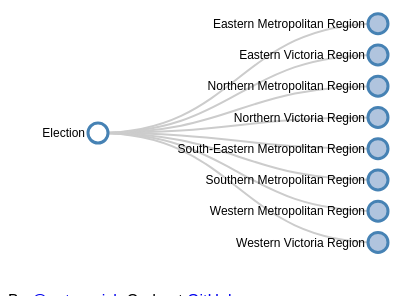
D3 v4 page, settled after 480 driven frames (8 s of simulated time); the page loaded 1 data file(s).



d3.json("groups_trunc.json", function(treeData){
// Set the dimensions and margins of the diagram
var margin = {top: 20, right: 90, bottom: 30, left: 90},
    width = 1600 - margin.left - margin.right,
    height = 300 - margin.top - margin.bottom;

// append the svg object to the body of the page
// appends a 'group' element to 'svg'
// moves the 'group' element to the top left margin
var svg = d3.select("#chart").append("svg")
    .attr("width", width + margin.right + margin.left)
    .attr("height", height + margin.top + margin.bottom)
  .append("g")
    .attr("transform", "translate("
          + margin.left + "," + margin.top + ")");

var i = 0,
    duration = 750,
    root;

// Assigns parent, children, height, depth
root = d3.hierarchy(treeData, function(d) { return d.children; });
root.x0 = height / 2;
root.y0 = 0;

// collapse ticket if only one
    console.log(root);



root.sort(function(a,b){
  if(a.data.order && b.data.order){
        return d3.ascending(parseInt(a.data.order), parseInt(b.data.order));
   }
   else return 1;
});


// Collapse after the second level
root.children.forEach(collapse);

    

// declares a tree layout and assigns the size
var tree = d3.tree().size([height, width]);


update(root);

// Collapse the node and all it's children
function collapse(d) {
  if(d.children) {
    d._children = d.children
    d._children.forEach(collapse)
    d.children = null
  }
}

function update(source) {

    var newHeight = Math.max(tree(root).descendants().length * 20, height);
    d3.select('svg')
      .attr("width", width + margin.right + margin.left)
      .attr("height", newHeight + margin.top + margin.bottom);

    tree = d3.tree().size([newHeight, width]);

  // Assigns the x and y position for the nodes
  var treeData = tree(root).sort(function(a,b){
        if(a.data.order && b.data.order){ 
             return d3.ascending(parseInt(a.data.order), parseInt(b.data.order));
        }
        else return 1;
    });

  // Compute the new tree layout.
  var nodes = treeData.descendants(),
      links = treeData.descendants().slice(1);

  // Normalize for fixed-depth.
  nodes.forEach(function(d){ d.y = d.depth * 280});

  // ****************** Nodes section ***************************

  // Update the nodes...
  var node = svg.selectAll('g.node')
      .data(nodes, function(d) {return d.id || (d.id = ++i); });

  // Enter any new modes at the parent's previous position.
  var nodeEnter = node.enter().append('g')
      .attr('class', 'node')
      .attr("transform", function(d) {
        return "translate(" + source.y0 + "," + source.x0 + ")";
    })
    .on('click', click);

  // Add Circle for the nodes
  nodeEnter.append('circle')
      .attr('class', 'node')
      .attr('r', 1e-6)
      .style("fill", function(d) {
          return d._children ? "lightsteelblue" : "#fff";
      });

  // Add labels for the nodes
  nodeEnter.append('text')
      .attr("dy", ".35em")
      .attr("x", function(d) {
          return d.children || d._children ? -13 : 13;
      })
      .attr("text-anchor", function(d) {
          return d.children || d._children ? "end" : "start";
      })
      .text(function(d) { return d.data.order ?  d.data.order + " " + d.data.name : d.data.name; });

  // UPDATE
  var nodeUpdate = nodeEnter.merge(node);

  // Transition to the proper position for the node
  nodeUpdate.transition()
    .duration(duration)
    .attr("transform", function(d) { 
        return "translate(" + d.y + "," + d.x + ")";
     });

  // Update the node attributes and style
  nodeUpdate.select('circle.node')
    .attr('r', 10)
    .style("fill", function(d) {
        return d._children ? "lightsteelblue" : "#fff";
    })
    .attr('cursor', 'pointer');


  // Remove any exiting nodes
  var nodeExit = node.exit().transition()
      .duration(duration)
      .attr("transform", function(d) {
          return "translate(" + source.y + "," + source.x + ")";
      })
      .remove();

  // On exit reduce the node circles size to 0
  nodeExit.select('circle')
    .attr('r', 1e-6);

  // On exit reduce the opacity of text labels
  nodeExit.select('text')
    .style('fill-opacity', 1e-6);

  // ****************** links section ***************************

  // Update the links...
  var link = svg.selectAll('path.link')
      .data(links, function(d) { return d.id; });

  // Enter any new links at the parent's previous position.
  var linkEnter = link.enter().insert('path', "g")
      .attr("class", "link")
      .attr('d', function(d){
        var o = {x: source.x0, y: source.y0}
        return diagonal(o, o)
      });

  // UPDATE
  var linkUpdate = linkEnter.merge(link);

  // Transition back to the parent element position
  linkUpdate.transition()
      .duration(duration)
      .attr('d', function(d){ return diagonal(d, d.parent) });

  // Remove any exiting links
  var linkExit = link.exit().transition()
      .duration(duration)
      .attr('d', function(d) {
        var o = {x: source.x, y: source.y}
        return diagonal(o, o)
      })
      .remove();

  // Store the old positions for transition.
  nodes.forEach(function(d){
    d.x0 = d.x;
    d.y0 = d.y;
  });

  // Creates a curved (diagonal) path from parent to the child nodes
  function diagonal(s, d) {

    path = `M ${s.y} ${s.x}
            C ${(s.y + d.y) / 2} ${s.x},
              ${(s.y + d.y) / 2} ${d.x},
              ${d.y} ${d.x}`

    return path
  }

  // Toggle children on click.
  function click(d) {
    if (d.children) {
        d._children = d.children;
        d.children = null;
      } else {
        d.children = d._children;
        d._children = null;
      }
    update(d);
  }
}

});



### data: groups_trunc.json
{
 "children": [
  {
   "name": "Eastern Metropolitan Region",
   "children": [
    "{... 3 keys}",
    "{... 3 keys}",
    "{... 3 keys}",
    "{... 3 keys}",
    "{... 3 keys}",
    "{... 3 keys}",
    "{... 3 keys}",
    "{... 3 keys}",
    "... 10 more items"
   ],
   "category": "Contest"
  },
  {
   "category": "Contest",
   "children": [
    "{... 3 keys}",
    "{... 3 keys}",
    "{... 3 keys}",
    "{... 3 keys}",
    "{... 3 keys}",
    "{... 3 keys}",
    "{... 3 keys}",
    "{... 3 keys}",
    "... 10 more items"
   ],
   "name": "Eastern Victoria Region"
  },
  {
   "name": "Northern Metropolitan Region",
   "category": "Contest",
   "children": [
    "{... 3 keys}",
    "{... 3 keys}",
    "{... 3 keys}",
    "{... 3 keys}",
    "{... 3 keys}",
    "{... 3 keys}",
    "{... 3 keys}",
    "{... 3 keys}",
    "... 11 more items"
   ]
  },
  {
   "name": "Northern Victoria Region",
   "children": [
    "{... 3 keys}",
    "{... 3 keys}",
    "{... 3 keys}",
    "{... 3 keys}",
    "{... 3 keys}",
    "{... 3 keys}",
    "{... 3 keys}",
    "{... 3 keys}",
    "... 10 more items"
   ],
   "category": "Contest"
  },
  {
   "category": "Contest",
   "children": [
    "{... 3 keys}",
    "{... 3 keys}",
    "{... 3 keys}",
    "{... 3 keys}",
    "{... 3 keys}",
    "{... 3 keys}",
    "{... 3 keys}",
    "{... 3 keys}",
    "... 11 more items"
   ],
   "name": "South-Eastern Metropolitan Region"
  },
  {
   "name": "Southern Metropolitan Region",
   "children": [
    "{... 3 keys}",
    "{... 3 keys}",
    "{... 3 keys}",
    "{... 3 keys}",
    "{... 3 keys}",
    "{... 3 keys}",
    "{... 3 keys}",
    "{... 3 keys}",
    "... 10 more items"
   ],
   "category": "Contest"
  },
  {
   "category": "Contest",
   "children": [
    "{... 3 keys}",
    "{... 3 keys}",
    "{... 3 keys}",
    "{... 3 keys}",
    "{... 3 keys}",
    "{... 3 keys}",
    "{... 3 keys}",
    "{... 3 keys}",
    "... 10 more items"
   ],
   "name": "Western Metropolitan Region"
  },
  {
   "name": "Western Victoria Region",
   "category": "Contest",
   "children": [
    "{... 3 keys}",
    "{... 3 keys}",
    "{... 3 keys}",
    "{... 3 keys}",
    "{... 3 keys}",
    "{... 3 keys}",
    "{... 3 keys}",
    "{... 3 keys}",
    "... 10 more items"
   ]
  }
 ],
 "name": "Election"
}